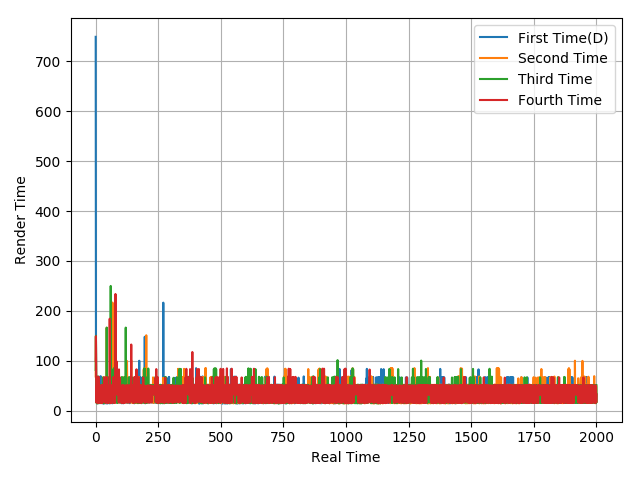

The data file committed next to this chart (first rows):
749.35, 149.05, 51.68, 31.35, 52.03, 14.78, 66.92, 17.72, 67.28, 15.41, 66.36, 34.88, 15.09, 49.58, 35.4, 16.59, 50.04, 14.9, 68.49, 15.3, 32.76, 68.58, 16.65, 48.11
68.55, 148.6, 50.12, 16.13, 50.56, 16.64, 50.11, 49.53, 16.58, 66.77, 17.06, 33.34, 50.12, 16.06, 50.21, 16.52, 50.13, 16.54, 50.15, 16.54, 50.16, 16.54, 33.84, 49.56
81.71, 150, 49.98, 16.67, 51.82, 14.62, 52.04, 49.96, 14.73, 68.61, 14.89, 33.19, 51.93, 15.37, 51.31, 16.63, 50.08, 31.27, 16.99, 49.87, 16.82, 51.68, 15.71, 51.01
99.97, 149.2, 50.92, 16.58, 49.05, 16.77, 50.94, 50.03, 15.7, 67.32, 16.13, 68.21, 16.75, 50.18, 16.61, 50.08, 16.61, 50, 16.66, 49.87, 16.81, 50.08, 15.67, 33.43
